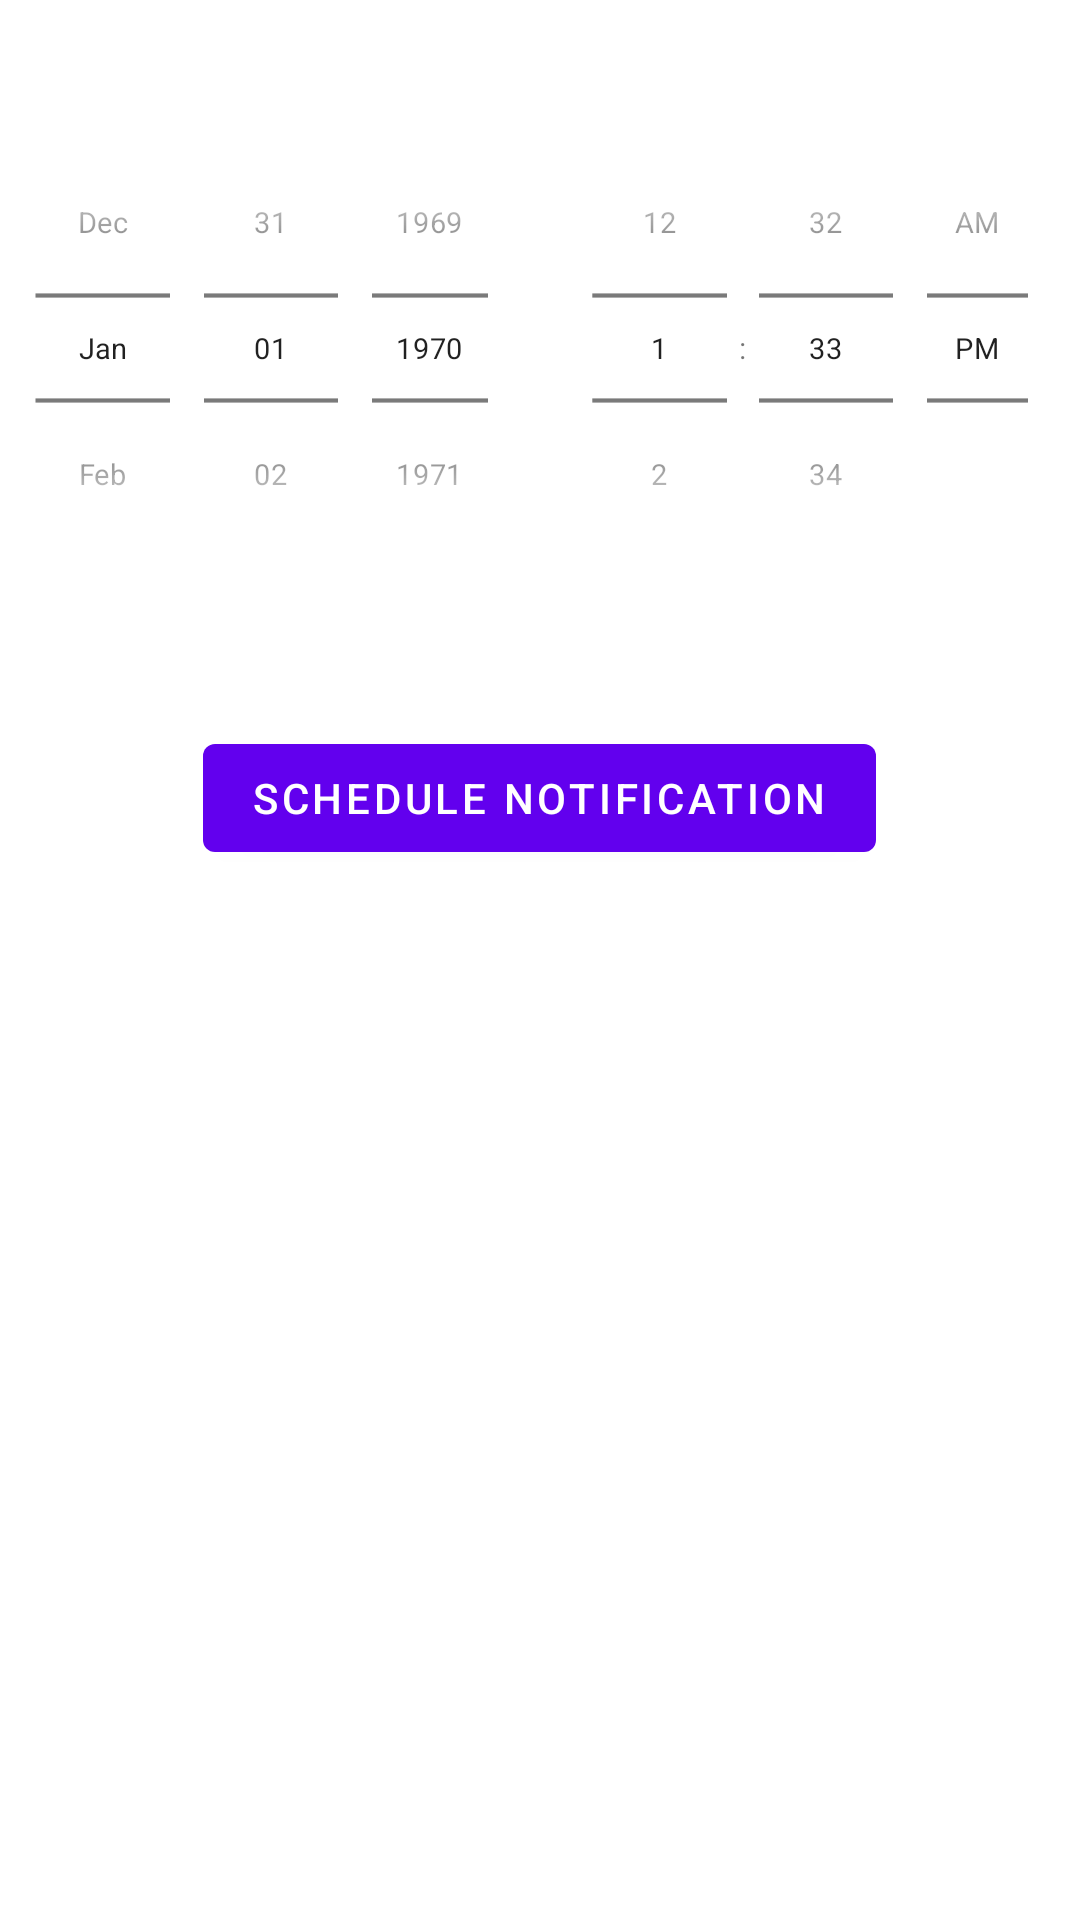

The Android layout XML behind this screen, and the referenced resources:
<!-- AndroidManifest.xml: application theme Theme.Proiect_Android -->
<!-- res/layout/fragment_workout_notification.xml -->
<?xml version="1.0" encoding="utf-8"?>
<LinearLayout xmlns:android="http://schemas.android.com/apk/res/android"
    xmlns:tools="http://schemas.android.com/tools"
    android:layout_width="match_parent"
    android:layout_height="match_parent"
    android:orientation="vertical"
    tools:context=".fragments.WorkoutNotification">

    <LinearLayout
        android:layout_width="match_parent"
        android:layout_height="wrap_content"
        android:layout_marginTop="10dp">

        <DatePicker
            android:id="@+id/datePicker"
            android:layout_width="0dp"
            android:layout_weight="1"
            android:layout_height="wrap_content"
            android:datePickerMode="spinner"
            android:calendarViewShown="false"
            android:layout_gravity="center"
            android:scaleX="0.7"
            android:scaleY="0.7"
            android:layout_marginLeft="-30dp"
            android:layout_marginRight="-30dp"/>

        <TimePicker
            android:id="@+id/timePicker"
            android:layout_width="0dp"
            android:layout_weight="1"
            android:layout_height="wrap_content"
            android:timePickerMode="spinner"
            android:layout_gravity="center"
            android:scaleX="0.7"
            android:scaleY="0.7"
            android:layout_marginLeft="-30dp"
            android:layout_marginRight="-30dp"/>


    </LinearLayout>
    
    <Button
        android:id="@+id/submitButton"
        android:layout_marginTop="20dp"
        android:layout_gravity="center"
        android:text="@string/schedule_notification"
        android:layout_width="wrap_content"
        android:layout_height="wrap_content"/>


</LinearLayout>
<!-- resources referenced by this layout -->
<resources>
  <string name="schedule_notification">Schedule notification</string>
  <style name="Theme.Proiect_Android" parent="Theme.MaterialComponents.DayNight.NoActionBar">
          
          <item name="colorPrimary">@color/purple_500</item>
          <item name="colorPrimaryVariant">@color/purple_700</item>
          <item name="colorOnPrimary">@color/white</item>
          
          <item name="colorSecondary">@color/teal_200</item>
          <item name="colorSecondaryVariant">@color/teal_700</item>
          <item name="colorOnSecondary">@color/black</item>
          
          <item name="android:statusBarColor">?attr/colorPrimaryVariant</item>
          
      </style>
  <color name="purple_500">#FF6200EE</color>
  <color name="purple_700">#FF3700B3</color>
  <color name="white">#FFFFFFFF</color>
  <color name="teal_200">#FF03DAC5</color>
  <color name="teal_700">#FF018786</color>
  <color name="black">#FF000000</color>
</resources>
